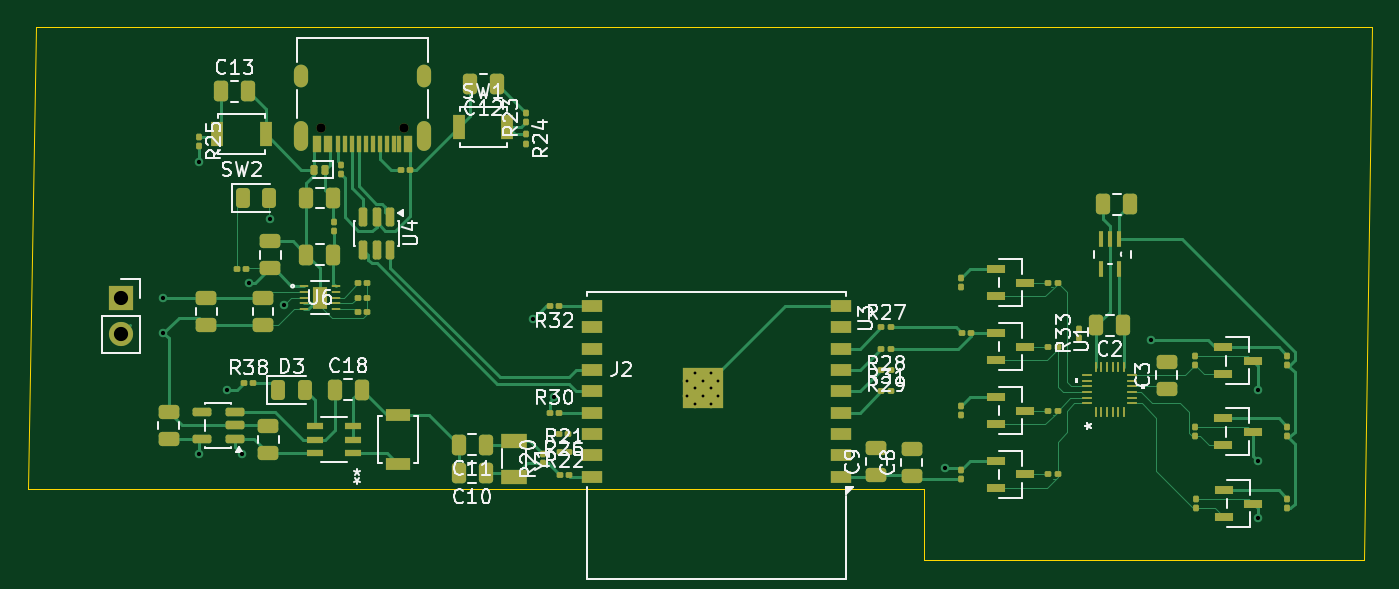
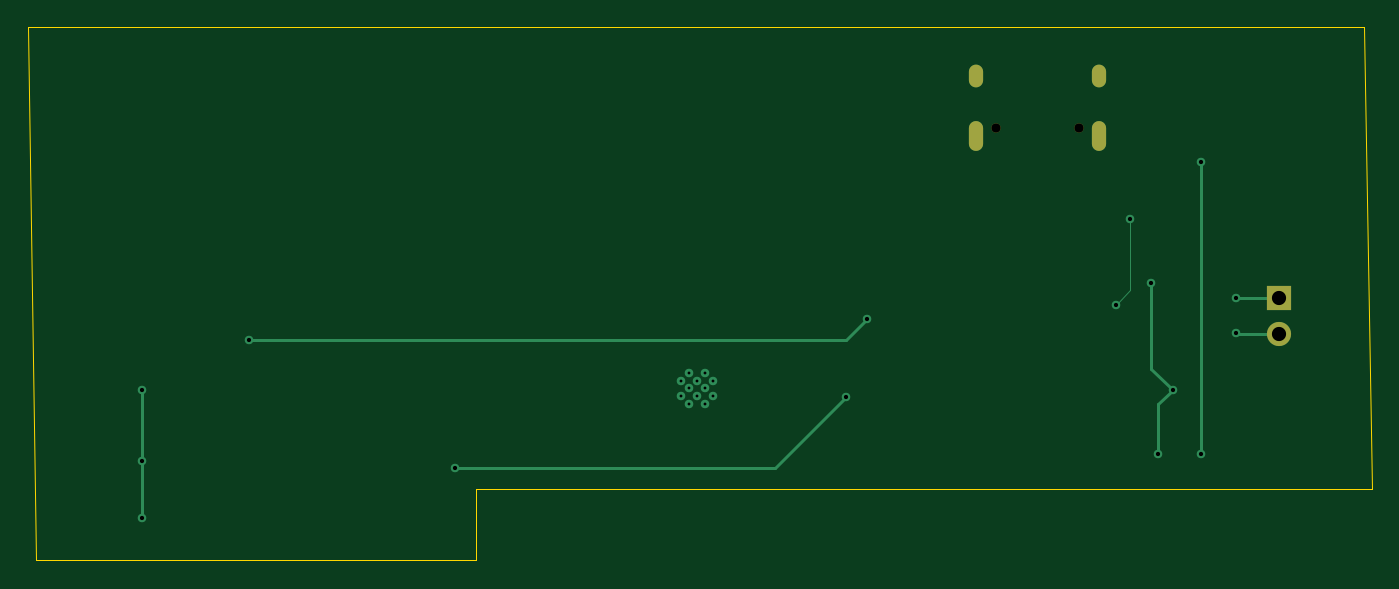
Circuit board: 11 layer files. Board 94.5 x 37.5 mm.
- bottom_copper: ESP_32-B_Cu.gbr (3088 bytes)
- bottom_mask: ESP_32-B_Mask.gbr (876 bytes)
- paste: ESP_32-B_Paste.gbr (464 bytes)
- bottom_silk: ESP_32-B_Silkscreen.gbr (465 bytes)
- outline: ESP_32-Edge_Cuts.gbr (677 bytes)
- top_copper: ESP_32-F_Cu.gbr (36632 bytes)
- top_mask: ESP_32-F_Mask.gbr (11241 bytes)
- paste: ESP_32-F_Paste.gbr (10712 bytes)
- top_silk: ESP_32-F_Silkscreen.gbr (63260 bytes)
- drill: ESP_32-NPTH.drl (380 bytes)
- drill: ESP_32-PTH.drl (1147 bytes)

=== bottom_copper: ESP_32-B_Cu.gbr ===
%TF.GenerationSoftware,KiCad,Pcbnew,9.0.7*%
%TF.CreationDate,2026-09-27T12:22:02+05:30*%
%TF.ProjectId,ESP_32,4553505f-3332-42e6-9b69-6361645f7063,rev?*%
%TF.SameCoordinates,Original*%
%TF.FileFunction,Copper,L2,Bot*%
%TF.FilePolarity,Positive*%
%FSLAX46Y46*%
G04 Gerber Fmt 4.6, Leading zero omitted, Abs format (unit mm)*
G04 Created by KiCad (PCBNEW 9.0.7) date 2026-09-27 12:22:02*
%MOMM*%
%LPD*%
G01*
G04 APERTURE LIST*
%TA.AperFunction,HeatsinkPad*%
%ADD10C,0.600000*%
%TD*%
%TA.AperFunction,ComponentPad*%
%ADD11R,1.700000X1.700000*%
%TD*%
%TA.AperFunction,ComponentPad*%
%ADD12C,1.700000*%
%TD*%
%TA.AperFunction,HeatsinkPad*%
%ADD13O,1.000000X2.100000*%
%TD*%
%TA.AperFunction,HeatsinkPad*%
%ADD14O,1.000000X1.600000*%
%TD*%
%TA.AperFunction,ViaPad*%
%ADD15C,0.600000*%
%TD*%
%TA.AperFunction,Conductor*%
%ADD16C,0.200000*%
%TD*%
%TA.AperFunction,Conductor*%
%ADD17C,0.100000*%
%TD*%
G04 APERTURE END LIST*
D10*
%TO.P,U3,19,GND*%
%TO.N,GND*%
X88550000Y-58450000D03*
X88550000Y-57350000D03*
X88000000Y-59000000D03*
X88000000Y-57900000D03*
X88000000Y-56800000D03*
X87450000Y-58450000D03*
X87450000Y-57350000D03*
X86900000Y-59000000D03*
X86900000Y-57900000D03*
X86900000Y-56800000D03*
X86350000Y-58450000D03*
X86350000Y-57350000D03*
%TD*%
D11*
%TO.P,J2,1,Pin_1*%
%TO.N,bat+*%
X46525000Y-51500000D03*
D12*
%TO.P,J2,2,Pin_2*%
%TO.N,GND*%
X46525000Y-54040000D03*
%TD*%
D13*
%TO.P,J1,S1,SHIELD*%
%TO.N,GND*%
X67820000Y-40105000D03*
D14*
X67820000Y-35925000D03*
D13*
X59180000Y-40105000D03*
D14*
X59180000Y-35925000D03*
%TD*%
D15*
%TO.N,1.8V*%
X126500000Y-67000000D03*
X126500000Y-63000000D03*
X126500000Y-58000000D03*
%TO.N,VCC*%
X52000000Y-62500000D03*
X52000000Y-42000000D03*
%TO.N,SYS*%
X55500000Y-50500000D03*
X55000000Y-62500000D03*
X54000000Y-58000000D03*
%TO.N,bat+*%
X49500000Y-51500000D03*
%TO.N,C_led*%
X58000000Y-52000000D03*
X57000000Y-46000000D03*
%TO.N,INT_VIN*%
X75500000Y-53000000D03*
X119000000Y-54500000D03*
%TO.N,GND*%
X49500000Y-54000000D03*
%TO.N,SDA_VIN*%
X104500000Y-63500000D03*
X77000000Y-58500000D03*
%TD*%
D16*
%TO.N,1.8V*%
X126500000Y-63000000D02*
X126500000Y-67000000D01*
X126500000Y-58000000D02*
X126500000Y-63000000D01*
%TO.N,VCC*%
X52000000Y-62500000D02*
X52000000Y-42000000D01*
%TO.N,SYS*%
X55500000Y-56500000D02*
X55500000Y-50500000D01*
X55000000Y-62500000D02*
X55000000Y-59000000D01*
X55000000Y-59000000D02*
X54000000Y-58000000D01*
X54000000Y-58000000D02*
X55500000Y-56500000D01*
%TO.N,bat+*%
X49500000Y-51500000D02*
X46525000Y-51500000D01*
D17*
%TO.N,C_led*%
X57000000Y-51000000D02*
X57000000Y-46000000D01*
X58000000Y-52000000D02*
X57000000Y-51000000D01*
D16*
%TO.N,INT_VIN*%
X77000000Y-54500000D02*
X75500000Y-53000000D01*
X119000000Y-54500000D02*
X77000000Y-54500000D01*
%TO.N,GND*%
X49500000Y-54000000D02*
X49460000Y-54040000D01*
X49460000Y-54040000D02*
X46525000Y-54040000D01*
%TO.N,SDA_VIN*%
X82000000Y-63500000D02*
X104500000Y-63500000D01*
X77000000Y-58500000D02*
X82000000Y-63500000D01*
%TD*%
M02*

=== bottom_mask: ESP_32-B_Mask.gbr ===
%TF.GenerationSoftware,KiCad,Pcbnew,9.0.7*%
%TF.CreationDate,2026-09-27T12:22:02+05:30*%
%TF.ProjectId,ESP_32,4553505f-3332-42e6-9b69-6361645f7063,rev?*%
%TF.SameCoordinates,Original*%
%TF.FileFunction,Soldermask,Bot*%
%TF.FilePolarity,Negative*%
%FSLAX46Y46*%
G04 Gerber Fmt 4.6, Leading zero omitted, Abs format (unit mm)*
G04 Created by KiCad (PCBNEW 9.0.7) date 2026-09-27 12:22:02*
%MOMM*%
%LPD*%
G01*
G04 APERTURE LIST*
%ADD10R,1.700000X1.700000*%
%ADD11C,1.700000*%
%ADD12C,0.650000*%
%ADD13O,1.000000X2.100000*%
%ADD14O,1.000000X1.600000*%
G04 APERTURE END LIST*
D10*
%TO.C,J2*%
X46525000Y-51500000D03*
D11*
X46525000Y-54040000D03*
%TD*%
D12*
%TO.C,J1*%
X66390000Y-39605000D03*
X60610000Y-39605000D03*
D13*
X67820000Y-40105000D03*
D14*
X67820000Y-35925000D03*
D13*
X59180000Y-40105000D03*
D14*
X59180000Y-35925000D03*
%TD*%
M02*

=== paste: ESP_32-B_Paste.gbr ===
%TF.GenerationSoftware,KiCad,Pcbnew,9.0.7*%
%TF.CreationDate,2026-09-27T12:22:02+05:30*%
%TF.ProjectId,ESP_32,4553505f-3332-42e6-9b69-6361645f7063,rev?*%
%TF.SameCoordinates,Original*%
%TF.FileFunction,Paste,Bot*%
%TF.FilePolarity,Positive*%
%FSLAX46Y46*%
G04 Gerber Fmt 4.6, Leading zero omitted, Abs format (unit mm)*
G04 Created by KiCad (PCBNEW 9.0.7) date 2026-09-27 12:22:02*
%MOMM*%
%LPD*%
G01*
G04 APERTURE LIST*
G04 APERTURE END LIST*
M02*

=== bottom_silk: ESP_32-B_Silkscreen.gbr ===
%TF.GenerationSoftware,KiCad,Pcbnew,9.0.7*%
%TF.CreationDate,2026-09-27T12:22:02+05:30*%
%TF.ProjectId,ESP_32,4553505f-3332-42e6-9b69-6361645f7063,rev?*%
%TF.SameCoordinates,Original*%
%TF.FileFunction,Legend,Bot*%
%TF.FilePolarity,Positive*%
%FSLAX46Y46*%
G04 Gerber Fmt 4.6, Leading zero omitted, Abs format (unit mm)*
G04 Created by KiCad (PCBNEW 9.0.7) date 2026-09-27 12:22:02*
%MOMM*%
%LPD*%
G01*
G04 APERTURE LIST*
G04 APERTURE END LIST*
M02*

=== outline: ESP_32-Edge_Cuts.gbr ===
%TF.GenerationSoftware,KiCad,Pcbnew,9.0.7*%
%TF.CreationDate,2026-09-27T12:22:02+05:30*%
%TF.ProjectId,ESP_32,4553505f-3332-42e6-9b69-6361645f7063,rev?*%
%TF.SameCoordinates,Original*%
%TF.FileFunction,Profile,NP*%
%FSLAX46Y46*%
G04 Gerber Fmt 4.6, Leading zero omitted, Abs format (unit mm)*
G04 Created by KiCad (PCBNEW 9.0.7) date 2026-09-27 12:22:02*
%MOMM*%
%LPD*%
G01*
G04 APERTURE LIST*
%TA.AperFunction,Profile*%
%ADD10C,0.050000*%
%TD*%
G04 APERTURE END LIST*
D10*
X134000000Y-70000000D02*
X103000000Y-70000000D01*
X103000000Y-65000000D01*
X40000000Y-65000000D01*
X40500000Y-32500000D01*
X134500000Y-32500000D01*
X134000000Y-70000000D01*
M02*

=== top_copper: ESP_32-F_Cu.gbr (36632 bytes, source omitted) ===
=== top_mask: ESP_32-F_Mask.gbr (11241 bytes, source omitted) ===
=== paste: ESP_32-F_Paste.gbr (10712 bytes, source omitted) ===
=== top_silk: ESP_32-F_Silkscreen.gbr (63260 bytes, source omitted) ===
=== drill: ESP_32-NPTH.drl ===
M48
; DRILL file {KiCad 9.0.7} date 2026-09-27T03:37:04+0530
; FORMAT={-:-/ absolute / metric / decimal}
; #@! TF.CreationDate,2026-09-27T03:37:04+05:30
; #@! TF.GenerationSoftware,Kicad,Pcbnew,9.0.7
; #@! TF.FileFunction,NonPlated,1,2,NPTH
FMAT,2
METRIC
; #@! TA.AperFunction,NonPlated,NPTH,ComponentDrill
T1C0.650
%
G90
G05
T1
X60.61Y-39.605
X66.39Y-39.605
M30

=== drill: ESP_32-PTH.drl ===
M48
; DRILL file {KiCad 9.0.7} date 2026-09-27T03:37:04+0530
; FORMAT={-:-/ absolute / metric / decimal}
; #@! TF.CreationDate,2026-09-27T03:37:04+05:30
; #@! TF.GenerationSoftware,Kicad,Pcbnew,9.0.7
; #@! TF.FileFunction,Plated,1,2,PTH
FMAT,2
METRIC
; #@! TA.AperFunction,Plated,PTH,ComponentDrill
T1C0.200
; #@! TA.AperFunction,Plated,PTH,ViaDrill
T2C0.300
; #@! TA.AperFunction,Plated,PTH,ComponentDrill
T3C0.600
; #@! TA.AperFunction,Plated,PTH,ComponentDrill
T4C1.000
%
G90
G05
T1
X86.35Y-57.35
X86.35Y-58.45
X86.9Y-56.8
X86.9Y-57.9
X86.9Y-59.0
X87.45Y-57.35
X87.45Y-58.45
X88.0Y-56.8
X88.0Y-57.9
X88.0Y-59.0
X88.55Y-57.35
X88.55Y-58.45
T2
X49.5Y-51.5
X49.5Y-54.0
X52.0Y-42.0
X52.0Y-62.5
X54.0Y-58.0
X55.0Y-62.5
X55.5Y-50.5
X57.0Y-46.0
X58.0Y-52.0
X75.5Y-53.0
X77.0Y-58.5
X104.5Y-63.5
X119.0Y-54.5
X126.5Y-58.0
X126.5Y-63.0
X126.5Y-67.0
T4
X46.525Y-51.5
X46.525Y-54.04
T3
G00X59.18Y-36.225
M15
G01X59.18Y-35.625
M16
G05
G00X59.18Y-40.655
M15
G01X59.18Y-39.555
M16
G05
G00X67.82Y-36.225
M15
G01X67.82Y-35.625
M16
G05
G00X67.82Y-40.655
M15
G01X67.82Y-39.555
M16
G05
M30
